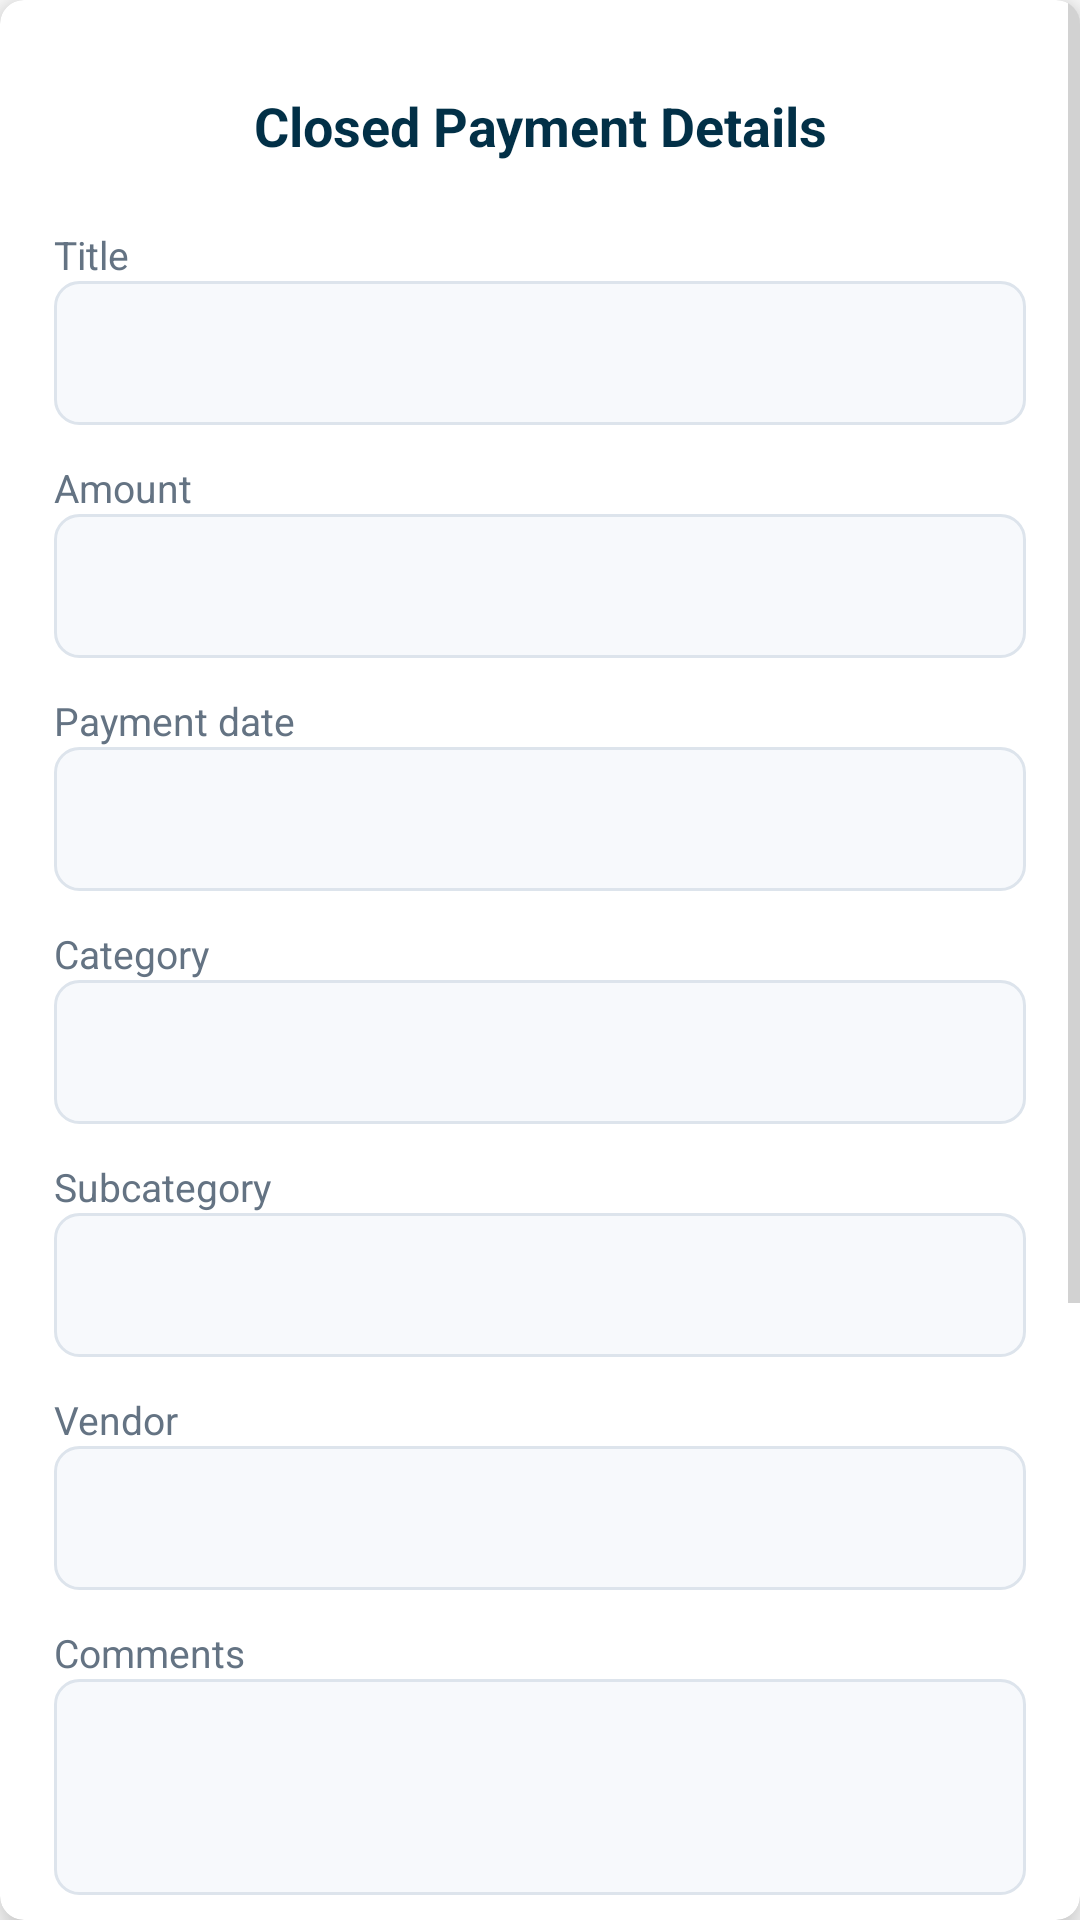

This screen was rendered from an Android layout file. Write that file and the resources it references.
<!-- AndroidManifest.xml: application theme Theme.SmartStackBills -->
<!-- res/layout/dialog_box_spendings.xml -->
<?xml version="1.0" encoding="utf-8"?>
<androidx.cardview.widget.CardView xmlns:android="http://schemas.android.com/apk/res/android"
    xmlns:app="http://schemas.android.com/apk/res-auto"
    android:layout_width="match_parent"
    android:layout_height="wrap_content"
    android:layout_margin="8dp"
    app:cardCornerRadius="8dp"
    app:cardElevation="8dp">

    <ScrollView
        android:layout_width="match_parent"
        android:layout_height="wrap_content">

        <LinearLayout
            android:layout_width="match_parent"
            android:layout_height="wrap_content"
            android:orientation="vertical"
            android:padding="18dp">

            <LinearLayout
                android:layout_width="match_parent"
                android:layout_height="48dp"
                android:gravity="center_vertical"
                android:orientation="horizontal">

                <ImageView
                    android:id="@+id/imgEditSpendings"
                    android:layout_width="44dp"
                    android:layout_height="44dp"
                    android:background="?attr/selectableItemBackgroundBorderless"
                    android:contentDescription="@string/edit_closed_payment"
                    android:padding="10dp"
                    android:src="@drawable/ic_edit"
                    app:tint="@color/colorSecondary" />

                <TextView
                    android:layout_width="0dp"
                    android:layout_height="wrap_content"
                    android:layout_weight="1"
                    android:gravity="center"
                    android:text="@string/closed_payment_details"
                    android:textColor="@color/colorSecondary"
                    android:textSize="18sp"
                    android:textStyle="bold" />

                <ImageView
                    android:id="@+id/imgDeleteSpendings"
                    android:layout_width="44dp"
                    android:layout_height="44dp"
                    android:background="?attr/selectableItemBackgroundBorderless"
                    android:contentDescription="@string/delete_closed_payment"
                    android:padding="10dp"
                    android:src="@drawable/ic_delete"
                    app:tint="@color/colorSecondary" />
            </LinearLayout>

            <TextView style="@style/DetailDialogLabel" android:layout_marginTop="10dp" android:text="@string/title" />
            <EditText android:id="@+id/edtTitleDialogSpendings" style="@style/DetailDialogInput" />

            <TextView style="@style/DetailDialogLabel" android:layout_marginTop="12dp" android:text="@string/amount" />
            <EditText
                android:id="@+id/edtAmountDialogSpendings"
                style="@style/DetailDialogInput"
                android:inputType="numberDecimal"
                android:textColor="@color/spending_color" />

            <TextView style="@style/DetailDialogLabel" android:layout_marginTop="12dp" android:text="@string/payment_date" />
            <EditText android:id="@+id/edtDateDialogSpendings" style="@style/DetailDialogInput" />

            <TextView style="@style/DetailDialogLabel" android:layout_marginTop="12dp" android:text="@string/category" />
            <EditText android:id="@+id/edtCategoryDialogSpendings" style="@style/DetailDialogInput" />

            <TextView style="@style/DetailDialogLabel" android:layout_marginTop="12dp" android:text="@string/subcategory" />
            <EditText android:id="@+id/edtSubcategoryDialogSpendings" style="@style/DetailDialogInput" />

            <TextView style="@style/DetailDialogLabel" android:layout_marginTop="12dp" android:text="@string/vendor" />
            <EditText android:id="@+id/edtVendorDialogSpendings" style="@style/DetailDialogInput" />

            <TextView style="@style/DetailDialogLabel" android:layout_marginTop="12dp" android:text="@string/comments" />
            <EditText
                android:id="@+id/edtCommentDialogSpendings"
                style="@style/DetailDialogInput"
                android:layout_height="wrap_content"
                android:gravity="top|start"
                android:minHeight="72dp"
                android:singleLine="false" />

            <TextView style="@style/DetailDialogLabel" android:layout_marginTop="12dp" android:text="@string/attachment" />
            <ImageView
                android:id="@+id/edtAttachmentDialogSpendings"
                android:layout_width="match_parent"
                android:layout_height="190dp"
                android:layout_marginTop="8dp"
                android:contentDescription="@string/closed_payment_attachment"
                android:scaleType="centerCrop" />

            <LinearLayout
                android:layout_width="match_parent"
                android:layout_height="wrap_content"
                android:layout_marginTop="18dp"
                android:gravity="end"
                android:orientation="horizontal">

                <Button
                    android:id="@+id/btnCloseDialogSpendings"
                    style="@style/DetailDialogSecondaryButton"
                    android:text="@string/close" />

                <Button
                    android:id="@+id/btnSaveChangesSpendings"
                    style="@style/DetailDialogPrimaryButton"
                    android:layout_marginStart="10dp"
                    android:text="@string/save"
                    android:visibility="gone" />
            </LinearLayout>
        </LinearLayout>
    </ScrollView>
</androidx.cardview.widget.CardView>
<!-- resources referenced by this layout -->
<resources>
  <color name="colorSecondary">#023047</color>
  <color name="spending_color">#219EBC</color>
  <string name="amount">Amount</string>
  <string name="attachment">Attachment</string>
  <string name="category">Category</string>
  <string name="close">Close</string>
  <string name="closed_payment_attachment">Closed payment attachment</string>
  <string name="closed_payment_details">Closed Payment Details</string>
  <string name="comments">Comments</string>
  <string name="delete_closed_payment">Delete closed payment</string>
  <string name="edit_closed_payment">Edit closed payment</string>
  <string name="payment_date">Payment date</string>
  <string name="save">Save</string>
  <string name="subcategory">Subcategory</string>
  <string name="title">Title</string>
  <string name="vendor">Vendor</string>
  <style name="DetailDialogInput">
          <item name="android:layout_width">match_parent</item>
          <item name="android:layout_height">48dp</item>
          <item name="android:background">@drawable/auth_input_background</item>
          <item name="android:enabled">false</item>
          <item name="android:paddingStart">14dp</item>
          <item name="android:paddingEnd">14dp</item>
          <item name="android:singleLine">true</item>
          <item name="android:textColor">@color/colorSecondary</item>
          <item name="android:textSize">15sp</item>
          <item name="android:textStyle">bold</item>
      </style>
  <style name="DetailDialogLabel">
          <item name="android:layout_width">wrap_content</item>
          <item name="android:layout_height">wrap_content</item>
          <item name="android:textColor">#647383</item>
          <item name="android:textSize">13sp</item>
      </style>
  <style name="DetailDialogPrimaryButton">
          <item name="android:layout_width">wrap_content</item>
          <item name="android:layout_height">48dp</item>
          <item name="android:background">@drawable/auth_primary_button</item>
          <item name="android:backgroundTint">@null</item>
          <item name="android:minWidth">104dp</item>
          <item name="android:textAllCaps">false</item>
          <item name="android:textColor">@color/colorOnPrimary</item>
          <item name="android:textSize">14sp</item>
          <item name="android:textStyle">bold</item>
      </style>
  <style name="DetailDialogSecondaryButton">
          <item name="android:layout_width">wrap_content</item>
          <item name="android:layout_height">48dp</item>
          <item name="android:background">@drawable/auth_google_button</item>
          <item name="android:backgroundTint">@null</item>
          <item name="android:minWidth">104dp</item>
          <item name="android:textAllCaps">false</item>
          <item name="android:textColor">@color/colorSecondary</item>
          <item name="android:textSize">14sp</item>
          <item name="android:textStyle">bold</item>
      </style>
  <style name="Theme.SmartStackBills" parent="Base.Theme.SmartStackBills" />
  <!-- drawable auth_primary_button (drawable) -->
  <?xml version="1.0" encoding="utf-8"?>
  <selector xmlns:android="http://schemas.android.com/apk/res/android">
      <item android:state_enabled="false">
          <shape android:shape="rectangle">
              <solid android:color="#C7CDD4" />
              <corners android:radius="8dp" />
          </shape>
      </item>
      <item>
          <shape android:shape="rectangle">
              <solid android:color="@color/colorSecondary" />
              <corners android:radius="8dp" />
          </shape>
      </item>
  </selector>
  <color name="colorOnPrimary">#FFFFFF</color>
  <color name="colorPrimary">#FB8500</color>
  <color name="white">#FFFFFF</color>
  <color name="colorAccent">#023047</color>
  <color name="surfaceColor">#F0F0F0</color>
  <color name="textPrimary">#FF000000</color>
  <color name="textSecondary">#A9A9A9</color>
</resources>
